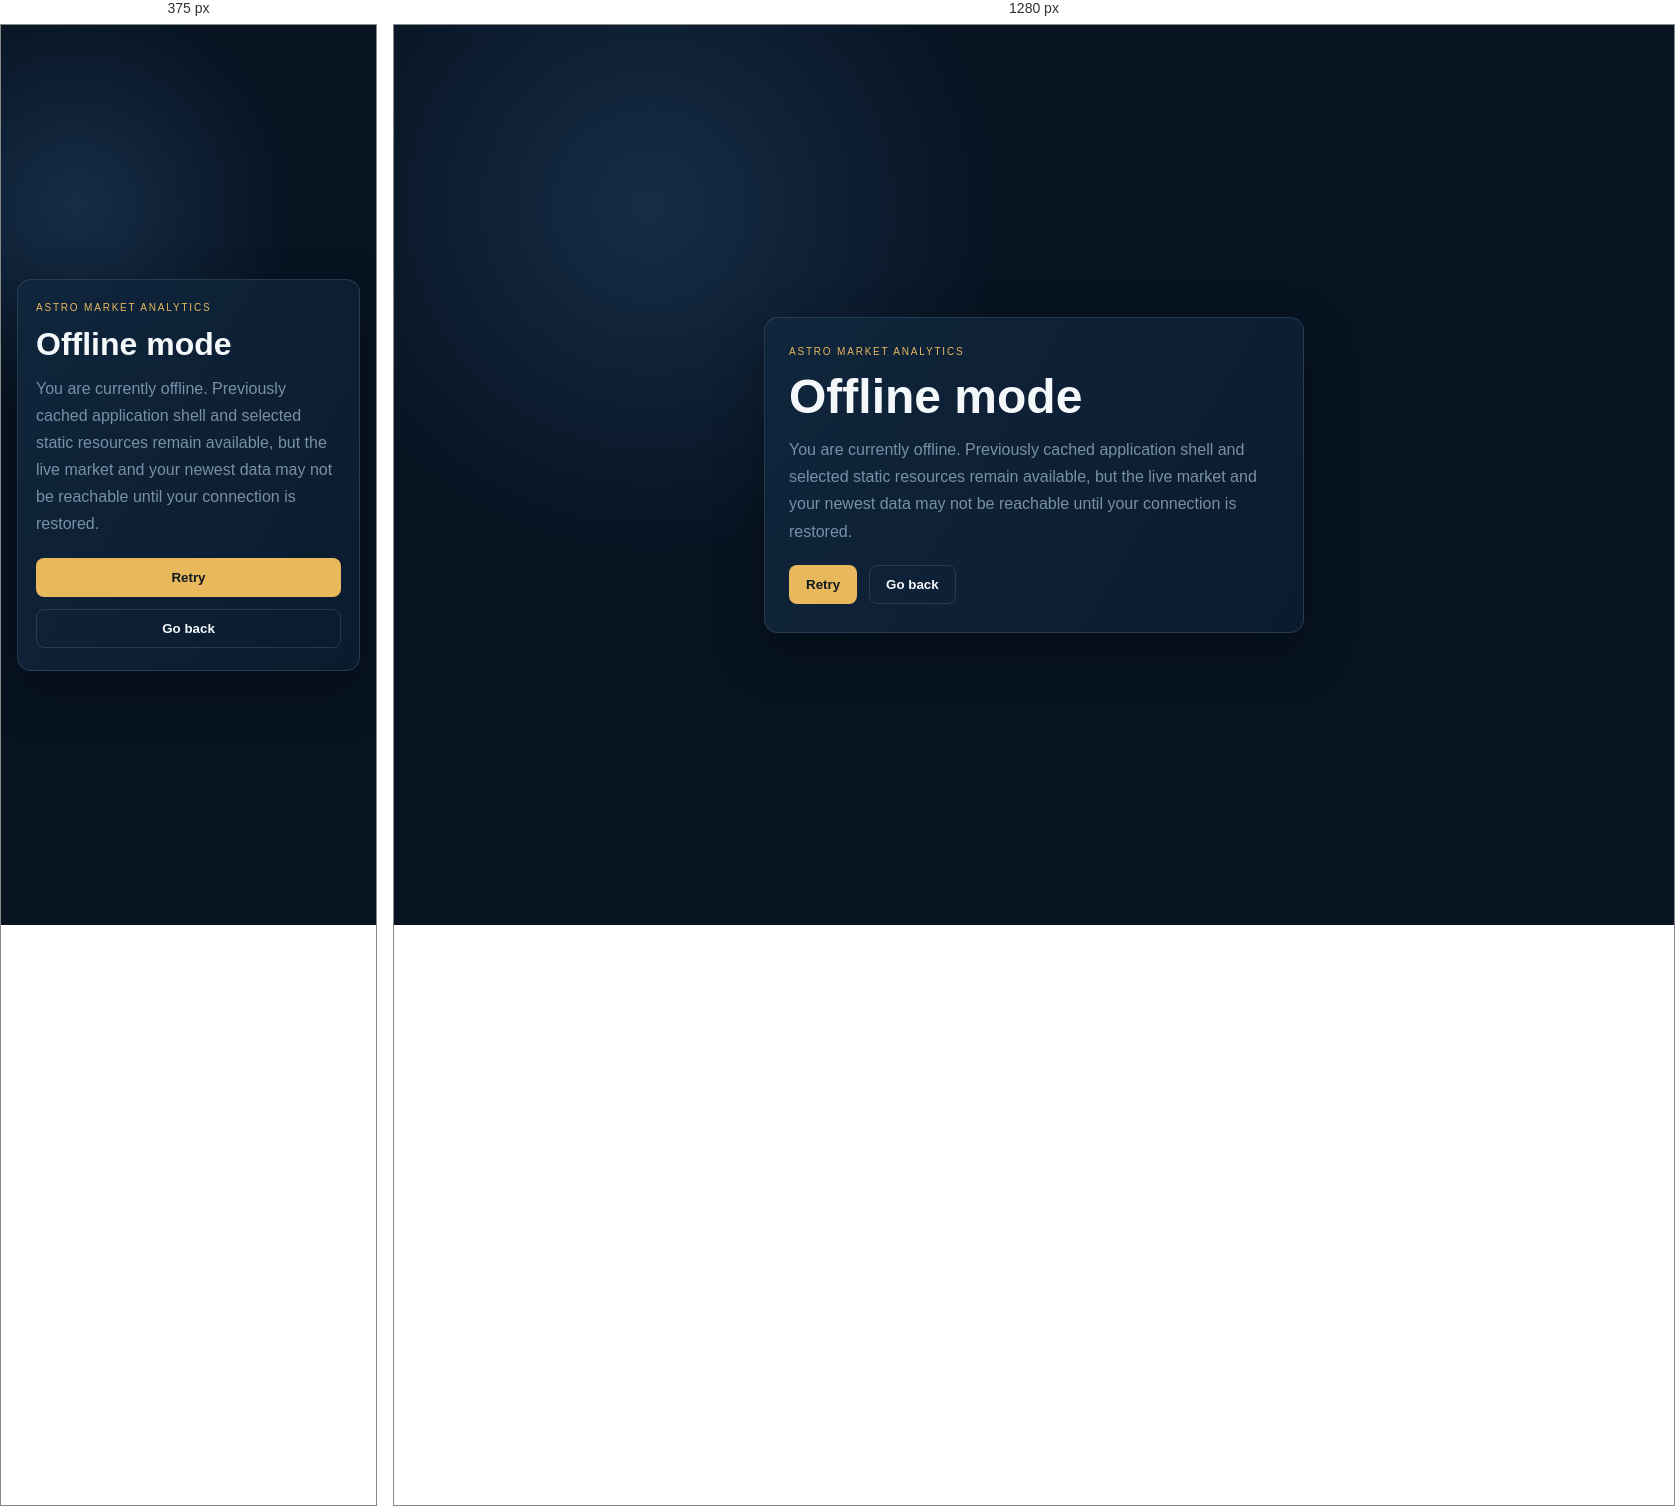
Rendered at 375 px and 1280 px, left to right.

<!-- file: offline.html -->
<!DOCTYPE html>
<html lang="en">
  <head>
    <meta charset="utf-8" />
    <meta name="viewport" content="width=device-width, initial-scale=1" />
    <meta name="theme-color" content="#071321" />
    <title>Offline | Astro Market Analytics</title>
    <style>
      :root {
        --navy: #071321;
        --panel: #0f2238;
        --line: rgba(150, 180, 205, 0.18);
        --muted: #7890a6;
        --gold: #e8b85c;
        --white: #f5f8fb;
      }

      * { box-sizing: border-box; }
      html, body { margin: 0; min-height: 100%; background: var(--navy); color: var(--white); font-family: Arial, sans-serif; }
      body {
        min-height: 100vh;
        display: grid;
        place-items: center;
        background: radial-gradient(circle at 20% 20%, rgba(64, 121, 184, 0.25), transparent 28%), var(--navy);
      }
      .offline-shell {
        width: min(540px, calc(100vw - 32px));
        padding: 28px 24px;
        border: 1px solid var(--line);
        background: linear-gradient(120deg, rgba(16, 38, 61, 0.96), rgba(11, 28, 46, 0.96));
        border-radius: 14px;
        box-shadow: 0 20px 50px rgba(0, 0, 0, 0.28);
      }
      .offline-kicker {
        color: var(--gold);
        font-size: 10px;
        letter-spacing: 0.18em;
        text-transform: uppercase;
      }
      h1 {
        margin: 14px 0 12px;
        font-size: clamp(2rem, 4vw, 3rem);
        line-height: 1.1;
      }
      p {
        color: var(--muted);
        margin: 0 0 20px;
        line-height: 1.7;
      }
      .offline-actions {
        display: flex;
        gap: 12px;
        flex-wrap: wrap;
      }
      button {
        appearance: none;
        border: 1px solid rgba(232, 184, 92, 0.4);
        background: var(--gold);
        color: #101820;
        font-weight: 700;
        padding: 11px 16px;
        border-radius: 8px;
        cursor: pointer;
      }
      button.secondary {
        background: transparent;
        color: var(--white);
        border-color: var(--line);
      }
      @media (max-width: 420px) {
        .offline-shell { padding: 22px 18px; }
        .offline-actions { display: grid; grid-template-columns: 1fr; }
        button { width: 100%; }
      }
    </style>
  </head>
  <body>
    <main class="offline-shell" aria-live="polite">
      <div class="offline-kicker">Astro Market Analytics</div>
      <h1>Offline mode</h1>
      <p>
        You are currently offline. Previously cached application shell and selected static resources remain available,
        but the live market and your newest data may not be reachable until your connection is restored.
      </p>
      <div class="offline-actions">
        <button type="button" onclick="window.location.reload()">Retry</button>
        <button type="button" class="secondary" onclick="window.history.back()">Go back</button>
      </div>
    </main>
  </body>
</html>